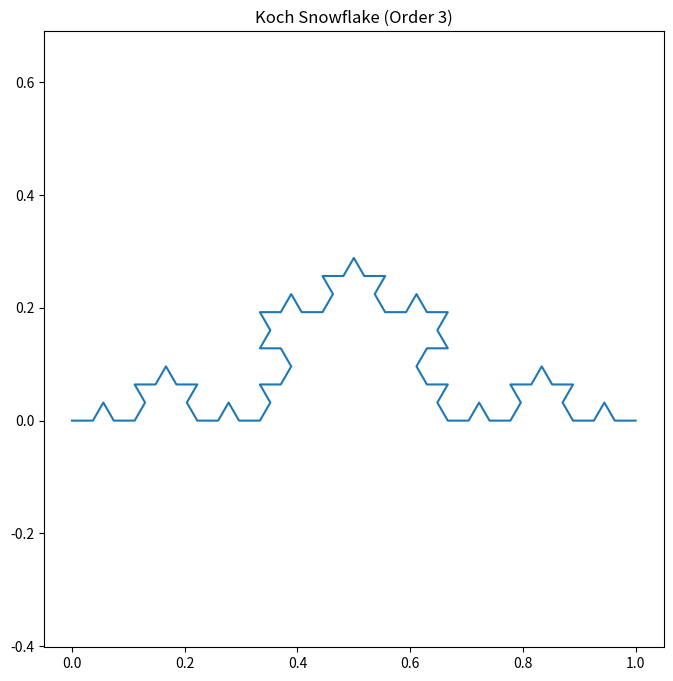

This figure's Python source:
import numpy as np
import matplotlib.pyplot as plt

def _koch_snowflake_complex(order):
    if order == 0:
        return [complex(0, 0), complex(1, 0)]
    else:
        points = _koch_snowflake_complex(order - 1)
        new_points = []
        for i in range(len(points) - 1):
            p1, p2 = points[i], points[i + 1]
            one_third = (p2 - p1) / 3
            two_third = 2 * (p2 - p1) / 3
            new_points.extend([p1, p1 + one_third, p1 + one_third + one_third * np.exp(np.pi * 1j / 3), p1 + two_third])
        new_points.append(points[-1])
        return new_points

def koch_snowflake(order):
    points = _koch_snowflake_complex(order)
    x = np.real(points)
    y = np.imag(points)
    plt.figure(figsize=(8, 8))
    plt.plot(x, y)
    plt.title(f"Koch Snowflake (Order {order})")
    plt.axis('equal')
    plt.show()

# Використання функції для побудови крижинки Коха з рівнем рекурсії 3
koch_snowflake(order=3)
